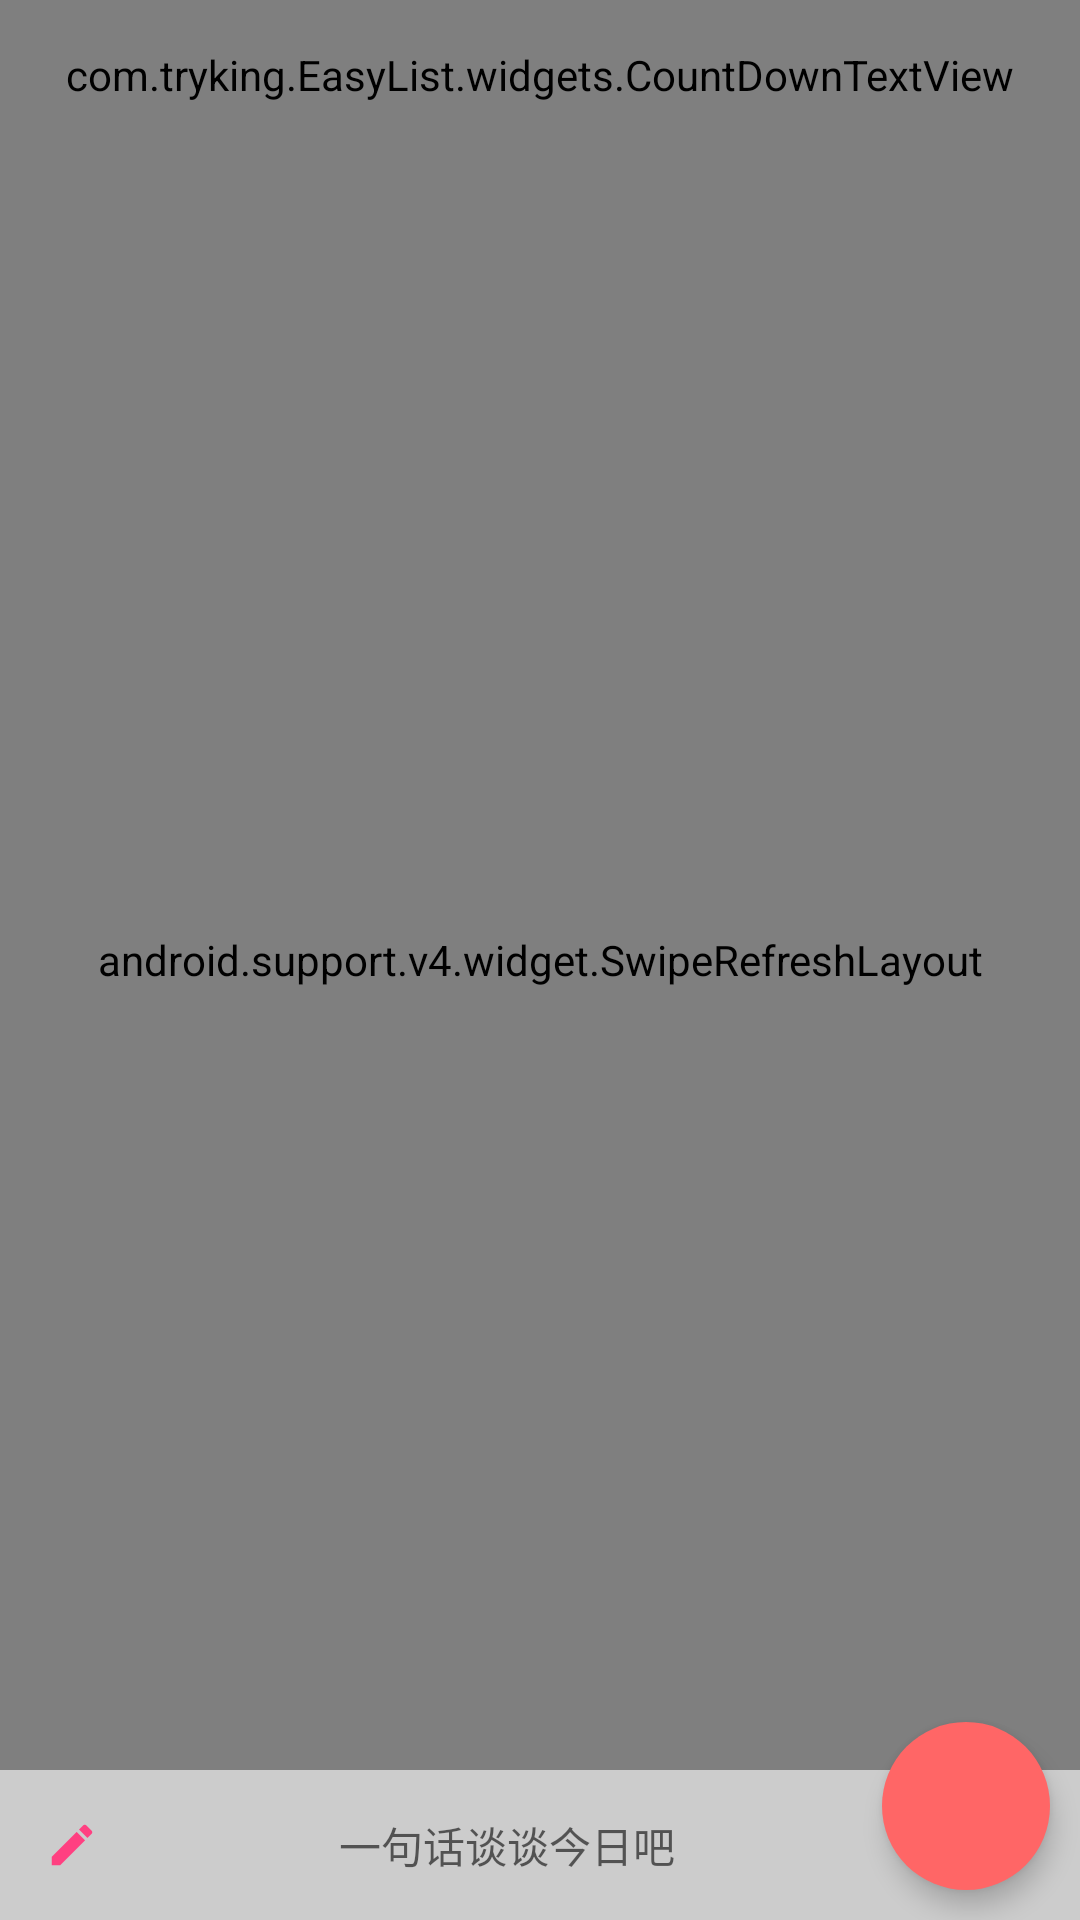

Layout XML and referenced resources for this Android screen:
<!-- AndroidManifest.xml: application theme AppTheme -->
<!-- res/layout/fragment_today.xml -->
<RelativeLayout xmlns:android="http://schemas.android.com/apk/res/android"
    xmlns:app="http://schemas.android.com/apk/res-auto"
    xmlns:tools="http://schemas.android.com/tools"
    android:layout_width="match_parent"
    android:layout_height="match_parent"
    tools:context=".fragment.main.TodayFragment">


    <com.tryking.EasyList.widgets.CountDownTextView
        android:id="@+id/tv_awoke"
        android:layout_width="match_parent"
        android:layout_height="50dp"
        android:layout_alignParentTop="true"
        android:gravity="center"
        android:text="今天还可以享受5h49s的时光"
        android:textColor="@color/colorAccent"
        android:textSize="15sp" />

    <android.support.v4.widget.SwipeRefreshLayout
        android:id="@+id/refresh_layout"
        android:layout_width="match_parent"
        android:layout_height="match_parent"
        android:layout_marginBottom="50dp"
        android:layout_marginTop="50dp">

        <android.support.v7.widget.RecyclerView
            android:id="@+id/event_content"
            android:layout_width="match_parent"
            android:layout_height="match_parent"
            android:visibility="visible" />
    </android.support.v4.widget.SwipeRefreshLayout>
    
    <android.support.design.widget.FloatingActionButton
        android:id="@+id/actionButton"
        android:layout_width="wrap_content"
        android:layout_height="wrap_content"
        android:layout_alignParentBottom="true"
        android:layout_alignParentEnd="true"
        android:layout_alignParentRight="true"
        android:layout_gravity="right|bottom"
        android:layout_marginBottom="10dp"
        android:layout_marginRight="10dp"
        android:backgroundTint="@color/colorPrimaryDark"
        android:src="@drawable/ic_add"
        app:borderWidth="0dp"
        app:elevation="5dp"
        app:fabSize="normal"
        app:pressedTranslationZ="10dp" />

    <View
        android:layout_width="match_parent"
        android:layout_height="0.1dp"
        android:layout_alignTop="@+id/ll_one_word"
        android:background="@color/thin_gray" />

    <LinearLayout
        android:id="@+id/ll_one_word"
        android:layout_width="match_parent"
        android:layout_height="50dp"
        android:layout_alignParentBottom="true"
        android:background="@drawable/background_gray"
        android:gravity="center"
        android:orientation="horizontal">

        <ImageView
            android:id="@+id/add_one_word"
            android:layout_width="wrap_content"
            android:layout_height="match_parent"
            android:paddingLeft="15dp"
            android:paddingRight="10dp"
            android:src="@drawable/ic_edit_primary_dark_18dp" />

        <TextView
            android:id="@+id/tv_one_word"
            android:layout_width="match_parent"
            android:layout_height="match_parent"
            android:layout_marginRight="65dp"
            android:gravity="center"
            android:hint="一句话谈谈今日吧"
            android:textColor="@color/gray" />
    </LinearLayout>

    <LinearLayout
        android:id="@+id/hint"
        android:layout_width="match_parent"
        android:layout_height="wrap_content"
        android:layout_centerInParent="true"
        android:gravity="center"
        android:orientation="vertical"
        android:visibility="gone">

        <ImageView
            android:layout_width="wrap_content"
            android:layout_height="wrap_content"
            android:src="@drawable/easylist_no_add" />

        <TextView
            android:layout_width="wrap_content"
            android:layout_height="wrap_content"
            android:layout_gravity="center_horizontal"
            android:text="喵~粮仓空了，眼睛好饿~"
            android:textSize="16sp" />

        <TextView
            android:layout_width="wrap_content"
            android:layout_height="wrap_content"
            android:layout_gravity="center_horizontal"
            android:layout_marginTop="10dp"
            android:text="赶紧点击右下角添加事件吧"
            android:textSize="13sp" />

    </LinearLayout>
</RelativeLayout>
<!-- resources referenced by this layout -->
<resources>
  <color name="colorAccent">#FF6666</color>
  <color name="colorPrimaryDark">#FF6666</color>
  <color name="gray">#666666</color>
  <color name="thin_gray">#CCCCCC</color>
  <!-- drawable background_gray (drawable) -->
  <?xml version="1.0" encoding="utf-8"?>
  <selector xmlns:android="http://schemas.android.com/apk/res/android">
      <item android:state_enabled="true" android:state_pressed="false">
          <shape android:shape="rectangle">
              <solid android:color="@color/thin_gray" />
          </shape>
      </item>
      <item android:state_enabled="true" android:state_pressed="true">
          <shape>
              <solid android:color="@color/colorAccent" />
          </shape>
      </item>
  </selector>
  <!-- drawable easylist_no_add: png bitmap (drawable-hdpi, 18748 bytes) -->
  <!-- drawable ic_edit_primary_dark_18dp: png bitmap (drawable-hdpi, 243 bytes) -->
  <style name="AppTheme" parent="AppTheme.Base">
          Customize your theme here.
          <item name="colorPrimary">@color/colorAccent</item>
          <item name="colorPrimaryDark">@color/colorPrimaryDark</item>
          <item name="colorAccent">@color/colorAccent</item>
      </style>
  <style name="AppTheme.Base" parent="Theme.AppCompat.Light.NoActionBar">
          <item name="android:windowActionBar">false</item>
          <item name="android:windowNoTitle">true</item>
      </style>
</resources>
